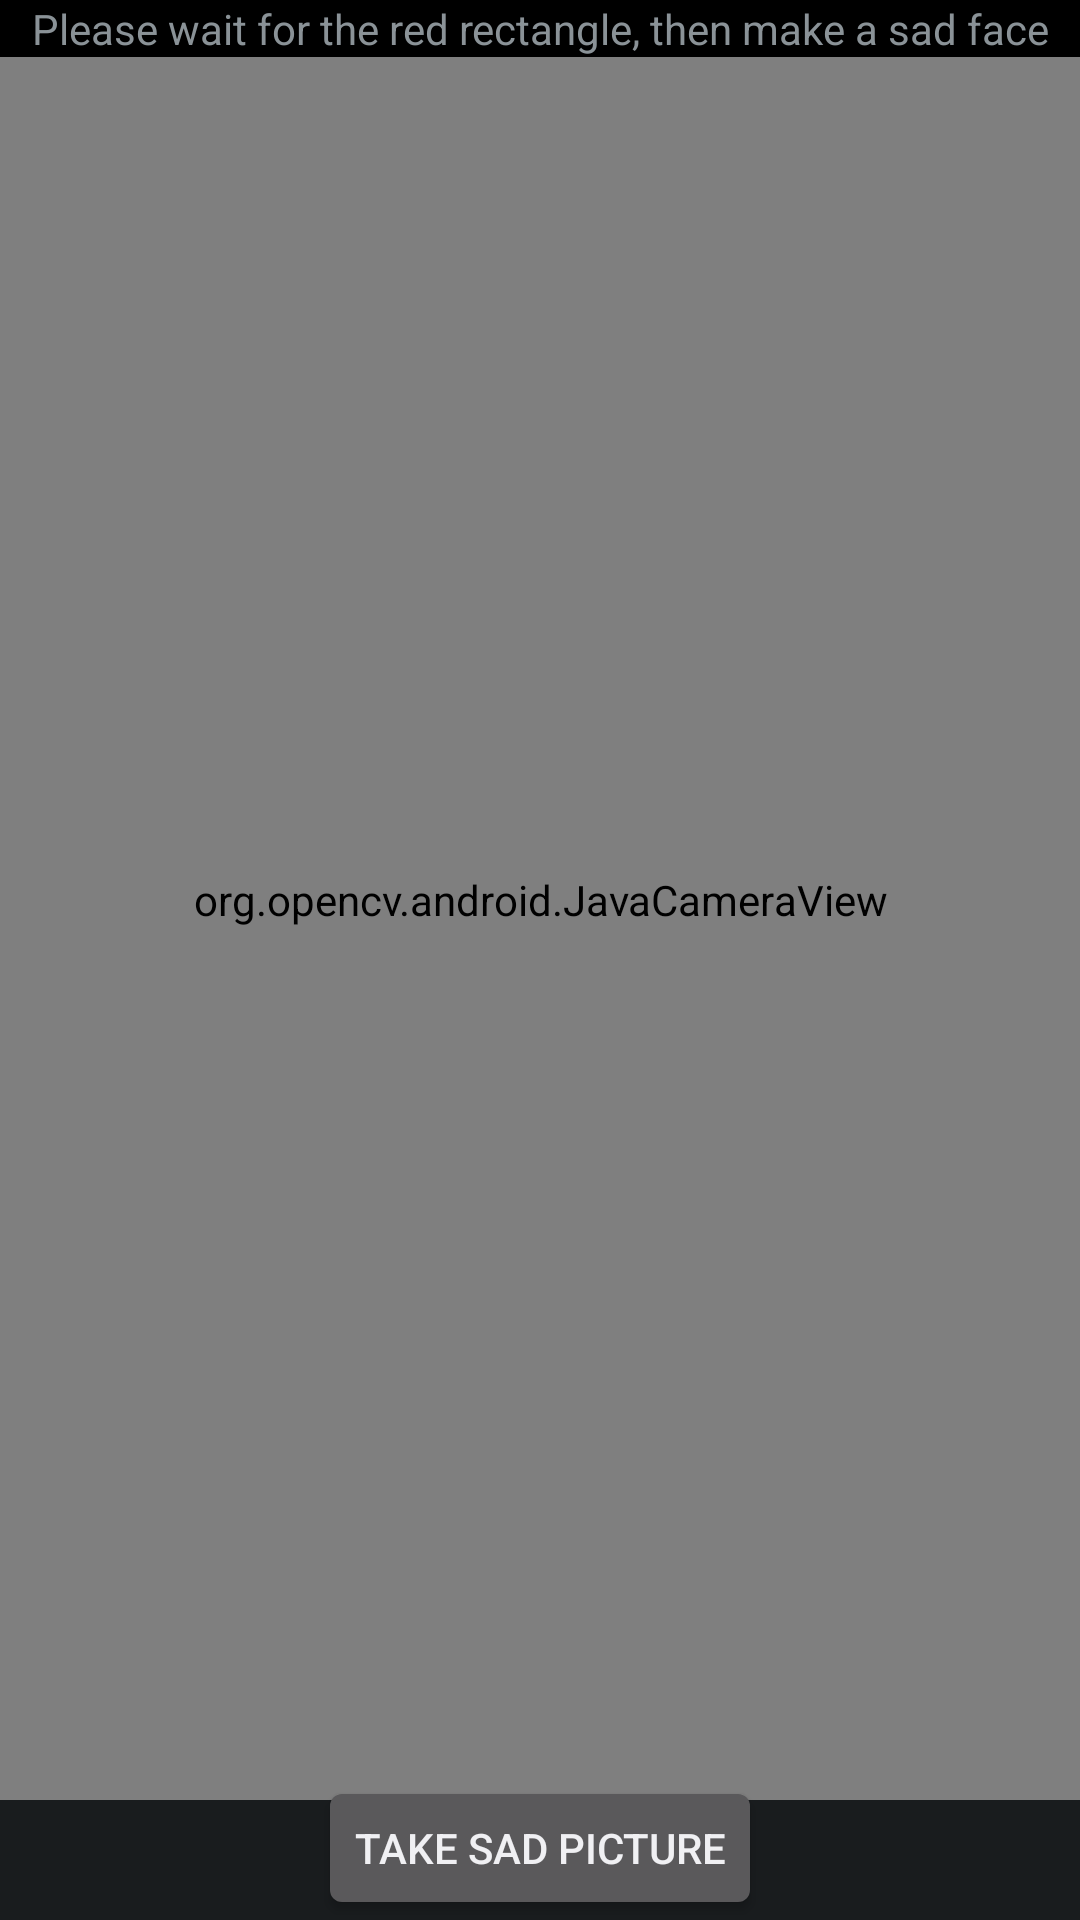

Write the Android layout XML for this screen, with the resource values it uses.
<!-- AndroidManifest.xml: application theme android:Theme.DeviceDefault.NoActionBar.Fullscreen -->
<!-- res/layout/face_detect_surface_view.xml -->
<RelativeLayout xmlns:android="http://schemas.android.com/apk/res/android"
    xmlns:tools="http://schemas.android.com/tools"
    xmlns:opencv="http://schemas.android.com/apk/res-auto"
    android:layout_width="match_parent"
    android:layout_height="match_parent" >

    <org.opencv.android.JavaCameraView
        android:id="@+id/fd_activity_surface_view"
        android:layout_width="fill_parent"
        android:layout_height="600dp"
        android:layout_alignParentTop="true"
        opencv:camera_id="front" />

    <Button
        android:id="@+id/bSwitch"
        android:layout_width="wrap_content"
        android:layout_height="wrap_content"
        android:layout_alignParentBottom="true"
        android:layout_centerHorizontal="true"
        android:text="Take sad picture" />

    <TextView
        android:id="@+id/topTextView"
        android:layout_width="wrap_content"
        android:layout_height="wrap_content"
        android:layout_alignParentLeft="true"
        android:layout_alignParentRight="true"
        android:layout_alignParentTop="true"
        android:background="#000"
        android:gravity="center"
        android:text="Please wait for the red rectangle, then make a sad face" />

</RelativeLayout>
<!-- resources referenced by this layout -->
<resources>

</resources>
